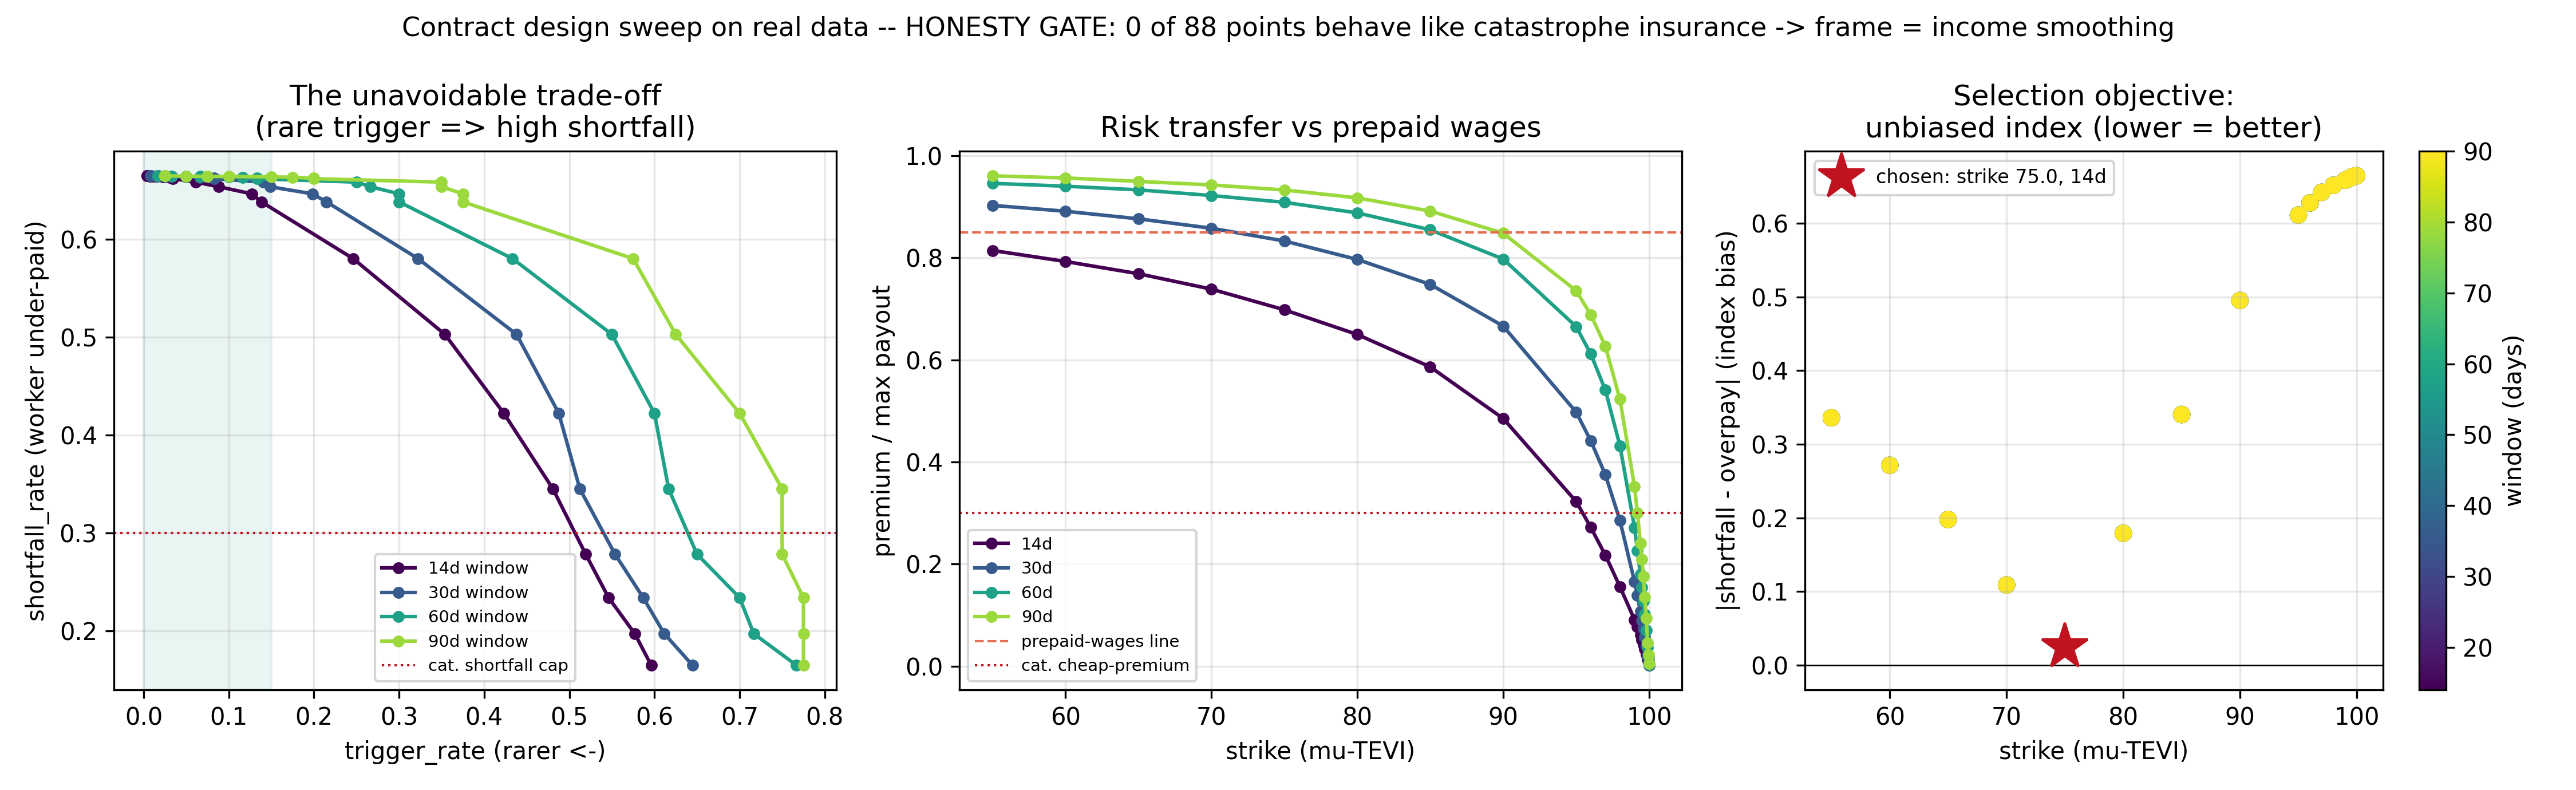

The data file committed next to this chart (first rows):
strike, window, trigger_rate, payout_frequency, premium_to_cap, shortfall_rate, overpay_rate, basis_risk_rmse, mae_full, mae_flat, mae_improvement_pct
55, 14, 0.5962, 0.04244, 0.8144, 0.1647, 0.5007, 119.6, 73.87, 104.7, 29.42
60, 14, 0.5769, 0.04107, 0.7928, 0.1969, 0.4683, 111.5, 76.17, 106.7, 28.65
65, 14, 0.5462, 0.03888, 0.7688, 0.2336, 0.4315, 102.5, 76.66, 109.1, 29.73
70, 14, 0.5192, 0.03697, 0.7386, 0.2781, 0.3871, 92.49, 80.73, 112.1, 27.97
75, 14, 0.4808, 0.03423, 0.6982, 0.3448, 0.3203, 81.82, 84.71, 116.3, 27.16
80, 14, 0.4231, 0.03012, 0.6498, 0.4222, 0.243, 71.14, 86.74, 120, 27.74
85, 14, 0.3538, 0.02519, 0.5862, 0.5028, 0.1623, 60.97, 92.65, 125.9, 26.43
90, 14, 0.2462, 0.01752, 0.4851, 0.5802, 0.08491, 52.99, 98.36, 143.7, 31.54
95, 14, 0.1385, 0.009858, 0.3224, 0.6382, 0.02691, 47.93, 102.2, 163.1, 37.32
96, 14, 0.1269, 0.009036, 0.2719, 0.6465, 0.01865, 47.46, 113.9, 149, 23.57
97, 14, 0.08846, 0.006298, 0.2173, 0.6537, 0.01146, 47.17, 131, 172.3, 23.95
98, 14, 0.06154, 0.004381, 0.1556, 0.6585, 0.006693, 46.94, 146.4, 187, 21.71
99, 14, 0.03462, 0.002464, 0.09079, 0.6619, 0.003231, 46.56, 183.5, 206.9, 11.33
55, 30, 0.6446, 0.02136, 0.9027, 0.1647, 0.5007, 119.6, 80.31, 107.7, 25.41
60, 30, 0.6116, 0.02026, 0.8912, 0.1969, 0.4683, 111.5, 77.61, 109.9, 29.41
65, 30, 0.5868, 0.01944, 0.8764, 0.2336, 0.4315, 102.5, 79.16, 113.3, 30.14
70, 30, 0.5537, 0.01835, 0.8579, 0.2781, 0.3871, 92.49, 78.39, 115.2, 31.94
75, 30, 0.5124, 0.01698, 0.833, 0.3448, 0.3203, 81.82, 77.69, 118.8, 34.59
80, 30, 0.4876, 0.01616, 0.7967, 0.4222, 0.243, 71.14, 87.02, 122.4, 28.93
85, 30, 0.438, 0.01451, 0.7479, 0.5028, 0.1623, 60.97, 95.05, 127.9, 25.68
90, 30, 0.3223, 0.01068, 0.6662, 0.5802, 0.08491, 52.99, 89.41, 154.5, 42.12
95, 30, 0.2149, 0.007119, 0.4975, 0.6382, 0.02691, 47.93, 104.6, 172.4, 39.31
96, 30, 0.1983, 0.006572, 0.4415, 0.6465, 0.01865, 47.46, 115.8, 167.9, 31
97, 30, 0.1488, 0.004929, 0.375, 0.6537, 0.01146, 47.17, 119.5, 199.7, 40.17
98, 30, 0.1405, 0.004655, 0.2853, 0.6585, 0.006693, 46.94, 121.1, 172.2, 29.65
99, 30, 0.08264, 0.002738, 0.1653, 0.6619, 0.003231, 46.56, 149, 187.8, 20.65
55, 60, 0.7667, 0.0126, 0.9459, 0.1647, 0.5007, 119.6, 82.65, 95.2, 13.18
60, 60, 0.7167, 0.01177, 0.9403, 0.1969, 0.4683, 111.5, 76.12, 95.94, 20.65
65, 60, 0.7, 0.0115, 0.9331, 0.2336, 0.4315, 102.5, 81.25, 101.5, 19.98
70, 60, 0.65, 0.01068, 0.9221, 0.2781, 0.3871, 92.49, 74.7, 102.1, 26.84
75, 60, 0.6167, 0.01013, 0.9087, 0.3448, 0.3203, 81.82, 76.76, 107.3, 28.44
80, 60, 0.6, 0.009858, 0.888, 0.4222, 0.243, 71.14, 88.5, 114.7, 22.87
85, 60, 0.55, 0.009036, 0.8548, 0.5028, 0.1623, 60.97, 95.49, 126.1, 24.3
90, 60, 0.4333, 0.007119, 0.7975, 0.5802, 0.08491, 52.99, 84.16, 149.2, 43.6
95, 60, 0.3, 0.004929, 0.6651, 0.6382, 0.02691, 47.93, 66.93, 173.5, 61.43
96, 60, 0.3, 0.004929, 0.6117, 0.6465, 0.01865, 47.46, 78.66, 166.4, 52.72
97, 60, 0.2667, 0.004381, 0.5409, 0.6537, 0.01146, 47.17, 81.98, 169.5, 51.64
98, 60, 0.25, 0.004107, 0.4316, 0.6585, 0.006693, 46.94, 101.9, 147.9, 31.09
99, 60, 0.1333, 0.002191, 0.2715, 0.6619, 0.003231, 46.56, 131.6, 193, 31.81
55, 90, 0.775, 0.008488, 0.9606, 0.1647, 0.5007, 119.6, 46.31, 67.82, 31.71
60, 90, 0.775, 0.008488, 0.9564, 0.1969, 0.4683, 111.5, 52.14, 72.42, 28
65, 90, 0.775, 0.008488, 0.9498, 0.2336, 0.4315, 102.5, 59.57, 78.45, 24.07
70, 90, 0.75, 0.008215, 0.9427, 0.2781, 0.3871, 92.49, 59.53, 79.84, 25.44
75, 90, 0.75, 0.008215, 0.9329, 0.3448, 0.3203, 81.82, 71.51, 89.08, 19.73
80, 90, 0.7, 0.007667, 0.9175, 0.4222, 0.243, 71.14, 72.27, 96.24, 24.91
85, 90, 0.625, 0.006846, 0.8915, 0.5028, 0.1623, 60.97, 66.9, 102.5, 34.74
90, 90, 0.575, 0.006298, 0.8482, 0.5802, 0.08491, 52.99, 82.47, 119.6, 31.07
95, 90, 0.375, 0.004107, 0.7355, 0.6382, 0.02691, 47.93, 53.45, 163.2, 67.25
96, 90, 0.375, 0.004107, 0.6884, 0.6465, 0.01865, 47.46, 65.49, 159.7, 58.99
97, 90, 0.35, 0.003834, 0.6268, 0.6537, 0.01146, 47.17, 71.79, 152.9, 53.03
98, 90, 0.35, 0.003834, 0.5229, 0.6585, 0.006693, 46.94, 103.6, 134.6, 23.05
99, 90, 0.2, 0.002191, 0.3514, 0.6619, 0.003231, 46.56, 103.8, 176.4, 41.17
